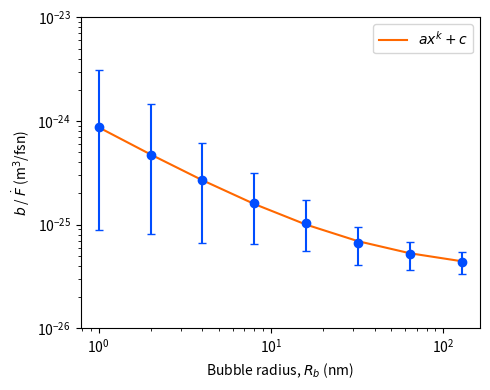

This chart was generated by the following Python code:
import numpy as np
import matplotlib.pyplot as plt
from scipy.optimize import curve_fit

rad = [1, 2, 4, 8, 16, 32, 64, 128]

# R_b/2 resolution up to 2 * R_b
# mean
bY = [
    3.33e-25, 1.87e-25, 9.51e-26, 6.01e-26,
    3.82e-26, 2.50e-26, 1.93e-26, 1.66e-26
]
bI = [
    5.37e-25, 2.87e-25, 1.72e-25, 1.00e-25,
    6.66e-26, 4.12e-26, 3.23e-26, 2.72e-26
]
b_mean = [y + i for y, i in zip(bY, bI)]
# print(b_mean)

# lower
bY = [
    1.70e-26, 1.78e-26, 2.05e-26, 2.28e-26,
    1.97e-26, 1.60e-26, 1.30e-26, 1.21e-26
]
bI = [
    7.27e-26, 6.42e-26, 4.65e-26, 4.19e-26,
    3.60e-26, 2.52e-26, 2.35e-26, 2.12e-26
]
b_lower = [y + i for y, i in zip(bY, bI)]

# upper
bY = [
    1.33e-24, 6.36e-25, 2.27e-25, 1.15e-25,
    6.42e-26, 3.58e-26, 2.65e-26, 2.14e-26
]
bI = [
    1.81e-24, 8.09e-25, 3.80e-25, 2.00e-25,
    1.07e-25, 5.95e-26, 4.17e-26, 3.35e-26
]
b_upper = [y + i for y, i in zip(bY, bI)]

# prep for errorbar
lo_err = [m - l for m, l in zip(b_mean, b_lower)]
up_err = [u - m for u, m in zip(b_upper, b_mean)]
# print(lo_err)
# print(up_err)

# do curve fitting here
def pl_fn(x, a, k, c):
    return a * x**k + c

b_scaled = [x * 1e26 for x in b_mean]
popt, pcov = curve_fit(
    pl_fn, rad, b_scaled,
    bounds=([0, -np.inf, 0], [np.inf, 0, np.inf])
)
# print(popt)

plt.figure(figsize=(5, 4))

plt.errorbar(
    rad, b_mean,
    [lo_err, up_err], capsize=3,
    marker='o', ls='', c=plt.cm.jet(0.2)
)

plt.plot(
    rad, pl_fn(rad, *popt) * 1e-26,
    ls='-', c=plt.cm.jet(0.8), label=r'$ax^k + c$'
)

plt.xlabel(r'Bubble radius, $R_b$ (nm)')
plt.ylabel(r'$b$ / $\dot{F}$ (m$^3$/fsn)')

plt.xscale('log')
plt.yscale('log')

# plt.xlim([0, 140])
plt.ylim([1e-26, 1e-23])

plt.legend()
plt.tight_layout()
plt.savefig('bhom.pdf')
